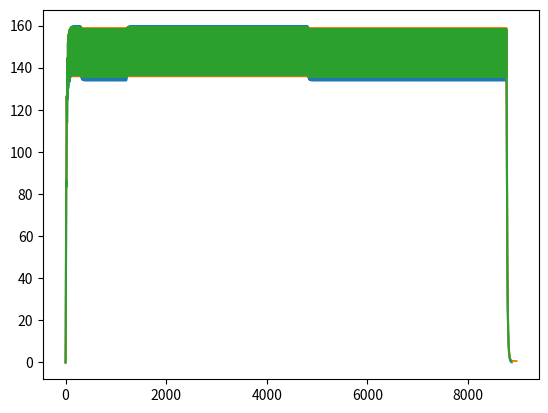

Write Python code to recreate this figure.
import math
import matplotlib.pyplot as plt


'''
Cálculo do Ka - Constante de Absorção:

A constante de absorção é calculada através da equação não linear
    
        Ka*e^(Ka*tmax) - Ke*e^(-Ke*tmax) = 0
        
Assim, usando o método de newton atualiza-se o valor de x(Ka) segundo o valor anterior que 
é guardado na variável x0 e os seus valores da função e da sua derivada, isto até se atingir 
uma precisão pretendida(estar muito perto do 0).
'''

def f(x):
     return x*math.exp(-x*3) - 0.0693*math.exp(-3*0.0693)

def df(x):
    return -3*math.exp(-3*x) + math.exp(-3*x)

def newtonPrecision(x0, precision):
    x = x0
    i = 0
    while abs(f(x)) > precision:
        x = x0 - f(x0)/df(x0)
        x0 = x
        i += 1

        # print(str(i) + " : " + str(x))

    return x



'''

Modelo numérico do comportamento temporal da concentração de Lercanidipina no plasma sanguíneo:

Primeiramente achou-se uma função de administraçao, dente de serra, D(t), correspondente a uma 
toma de 1 comprimido de 20mg de 12 em 12 horas.

De seguida usou-se os métodos de Euler e Runge-Kutta para estudar a variação da massa de fármaco
no sangue, mediante as equações fornecidas pelo sistema de equações diferenciais do modelo 
bicompartimental: 

     • dmidt = D(t) - Ka*Mi
     • dmpdt = Ka*Mi - Ket*mp 

Ka = 0.93758889
Ket = 0.0693

'''


def D(t):
    return (20/12*t) % 20

def dmidt(t, mi):
    return D(t) - 0.93758889*mi

def dmidt_after(t, mi):
    return -0.93758889*mi

def dmpdt(mi,mp):
    return 0.93758889*mi - 0.0693*mp


def euler(t0, mi0, mp0, h, n):
    t = t0
    mi = mi0
    mp = mp0
    tlist = []
    mplist = []
    i = 0

    while t < n:
        i += 1

        if i % 1000000 == 0:
            print("Euler: " + str(math.trunc((t/n)*100)) + "% complete")

        mi += dmidt(t, mi)*h
        mp += dmpdt(mi, mp)*h
        t += h

        tlist.append(t)
        mplist.append(mp)

        print("i: " + str(i) + "  mi: " + str(mi) + " mp: " + str(mp))

    while mp > 0.1:
        mi += (-0.93758889*mi)*h
        mp += dmpdt(mi, mp)*h
        t += h

        tlist.append(t)
        mplist.append(mp)

        print("i: " + str(i) + "  mi: " + str(mi)+" mp: " + str(mp))

    print("Euler: 100% complete")
    plt.plot(tlist, mplist)
    plt.show()


def runge_kutta(t0, mi0, mp0, h, tf):
    t = t0
    mi = mi0
    mp = mp0
    T = []
    MP = []

    # h = (xf - x0)/N
    mil = 0
    mpl = 0
    mia = 0
    mpa = 0

    i = 0
    err = 0

    while t < tf:
        i += 1

        if i % 1000000 == 0:
            print("RK2: " + str(math.trunc((t/tf)*100)) + "% complete")

        T.append(t)
        MP.append(mp)

        mil = dmidt(t, mi)
        mpl = dmpdt(mi, mp)
        mia = dmidt(t + h/2, mi + mil * h/2)
        mpa = dmpdt(mi + h/2, mp + mpl * h/2)

        mi += mia * h
        mp += mpa * h
        t += h

        print("i: " + str(i) + "  mi: " + str(mi) + " mp: " + str(mp))


    while t < tf + 200:
        T.append(t)
        MP.append(mp)

        mil = dmidt_after(t,mi)
        mia = dmidt_after(t + h/2, mi + mil * h/2)
        mpl = dmpdt(mi,mp)
        mpa = dmpdt(mi + h/2, mp + mpl * h/2)

        mi += mia * h
        mp += mpa * h
        t += h

        print("i: " + str(i) + "  mi: " + str(mi) + " mp: " + str(mp))


    T.append(t)
    MP.append(mp)

    print("RK2: 100% complete")
    plt.plot(T, MP)
    plt.show()


def runge_kutta_4(t, mi, mp, h, tf):
    T = []
    MP = []

    pre_mp = 0
    k = 0

    i = 0
    while t < tf:
        i += 1

        if i % 1000000 == 0:
            print("RK4: " + str(math.trunc((t/tf)*100)) + "% complete")

        T.append(t)
        MP.append(mp)

        d1mi = h* dmidt(t,mi)
        d1mp = h* dmpdt(mi,mp)
        d2mi = h*dmidt(t + h/2, mi + d1mi/2)
        d2mp = h*dmpdt(mi + h/2, mp + d1mp/2)
        d3mi = h*dmidt(t + h/2, mi + d2mi/2)
        d3mp = h*dmpdt(mi + h/2, mp + d2mp/2)
        d4mi = h*dmidt(t + h, mi + d3mi)
        d4mp = h*dmpdt(mi + h, mp + d3mp)

        deltay_mi = d1mi/6 + d2mi/3 + d3mi/3 + d4mi/6
        deltay_mp = d1mp/6 + d2mp/3 + d3mp/3 + d4mp/6

        # codigo de calculo de maximos e minimos locais
        if (pre_mp < mp) and (mp > mp + deltay_mp) or (pre_mp > mp) and (mp < mp + deltay_mp):
            if mp > mp + deltay_mp:
                k += 1

            print(f'Toma: {k:d}\nhora: {t:f}, \nconcentracao plasmatica: {mp:f}')
            # print(k, t, mp)

        pre_mp = mp

        mi += deltay_mi
        mp += deltay_mp
        t += h

        print("i: " + str(i) + "  mi: " + str(mi) + " mp: " + str(mp))


    while t < tf + 100:
        T.append(t)
        MP.append(mp)

        d1mi = h* dmidt_after(t,mi)
        d1mp = h* dmpdt(mi,mp)
        d2mi = h*dmidt_after(t + h/2, mi + d1mi/2)
        d2mp = h*dmpdt(mi + h/2, mp + d1mp/2)
        d3mi = h*dmidt_after(t + h/2, mi + d2mi/2)
        d3mp = h*dmpdt(mi + h/2, mp + d2mp/2)
        d4mi = h*dmidt_after(t + h, mi + d3mi)
        d4mp = h*dmpdt(mi + h, mp + d3mp)

        deltay_mi = d1mi/6 + d2mi/3 + d3mi/3 + d4mi/6
        deltay_mp = d1mp/6 + d2mp/3 + d3mp/3 + d4mp/6

        mi += deltay_mi
        mp += deltay_mp
        t += h

        print("i: " + str(i) + "  mi: " + str(mi) + " mp: " + str(mp))


    T.append(t)
    MP.append(mp)

    print("RK4: 100% complete")
    plt.plot(T, MP)
    plt.show()



# Main ---------

def main():
    Ka = newtonPrecision(1, 0.000000000000001)
    print("Ka: ", Ka)

    '''
    Simulação de 365 dias:
        tf = 24*365
        
    Simulação de 15 dias: 
        tf = 24*15
    
    Simulação de 7 dias:
        tf = 24*7
        
    Simulação de 1 dia: 
        tf = 24 
    '''

    print("\nEULER: \n")
    euler (0, 0, 0, 0.1, 24 * 365)
    print("-"*100+"\n")

    print("RK2: \n")
    runge_kutta (0, 0, 0, 0.1, 24 * 365)
    print("-"*100+"\n")

    print("RK4: \n")
    runge_kutta_4 (0, 0, 0, 0.1, 24 * 365)
    print("-"*100+"\n")


main()